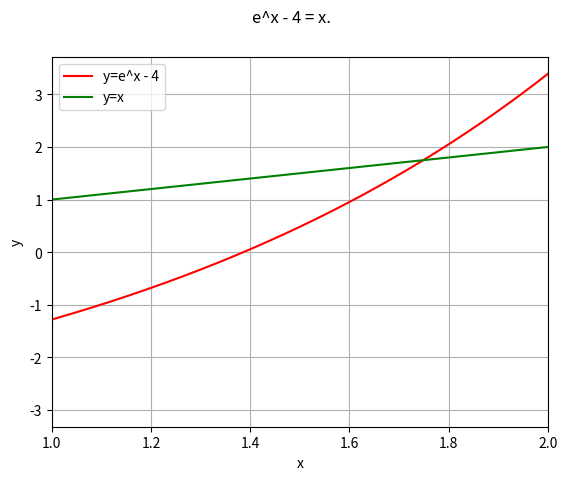

Recreate this plot in Python.
#!/usr/bin/python

# [redacted]

import numpy as np
import matplotlib.pyplot as plt
import math

def lec_20_04():
    def f1(x): return math.e**x - 4.0
    def f2(x): return x
    xvals = np.linspace(0, 2, 10000)
    yvals1 = np.array([f1(x) for x in xvals])
    yvals2 = np.array([f2(x) for x in xvals])
    fig1 = plt.figure(1)
    fig1.suptitle('e^x - 4 = x.')
    plt.xlabel('x')
    plt.ylabel('y')
    #plt.ylim([-1, 2])
    plt.xlim([1, 2])
    plt.grid()
    plt.plot(xvals, yvals1, label='y=e^x - 4', c='r')
    plt.plot(xvals, yvals2, label='y=x', c='g')
    plt.legend(loc='best')
    plt.show()

if __name__ == '__main__':
    lec_20_04()


